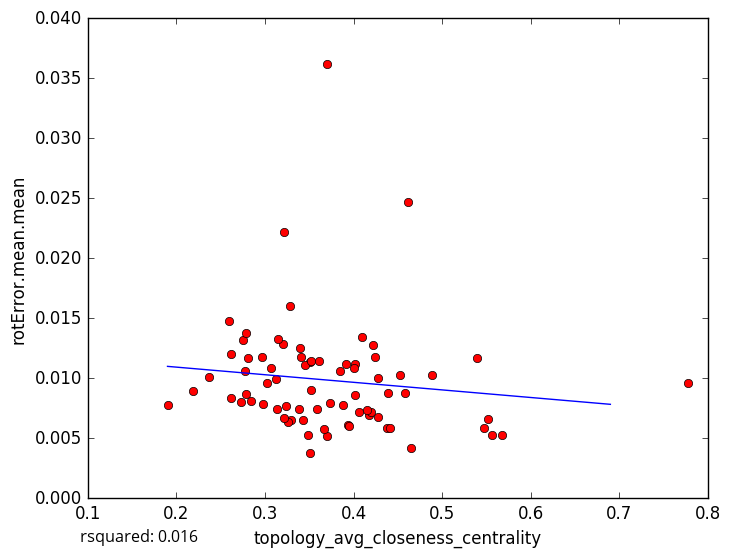

The file beside this chart, header and first rows:
topology_avg_closeness_centrality, rotError.mean.mean
0.3277, 0.01602
0.3702, 0.03618
0.2845, 0.008123
0.3705, 0.005181
0.3589, 0.007453
0.3505, 0.003803
0.5679, 0.005305
0.3509, 0.01133
0.4278, 0.01004
0.3124, 0.00992
0.3294, 0.006543
0.3662, 0.005747
0.3259, 0.006322
0.394, 0.006095
0.4179, 0.006951
0.5568, 0.005229
0.4649, 0.004196
0.5474, 0.005868
0.273, 0.008033
0.7778, 0.009576
0.3412, 0.01181
0.4281, 0.006808
0.422, 0.0128
0.4881, 0.01026
0.4614, 0.02467
0.313, 0.007418
0.4586, 0.008772
0.42, 0.007194
0.5398, 0.01166
0.321, 0.02217
0.1899, 0.007739
0.324, 0.007669
0.3398, 0.01248
0.3522, 0.009052
0.2593, 0.01473
0.3205, 0.01281
0.2755, 0.01318
0.2771, 0.01057
0.438, 0.005866
0.2813, 0.01165
0.3071, 0.01082
0.4155, 0.00737
0.2617, 0.01201
0.3024, 0.009627
0.3848, 0.01058
0.2191, 0.008907
0.4013, 0.01122
0.2785, 0.01377
0.3151, 0.01328
0.3736, 0.00796
0.4526, 0.01027
0.2788, 0.008665
0.3912, 0.01119
0.4392, 0.008756
0.2974, 0.007872
0.2618, 0.008391
0.4089, 0.0134
0.3456, 0.01113
0.321, 0.006653
0.2365, 0.01009
... 18 more rows
